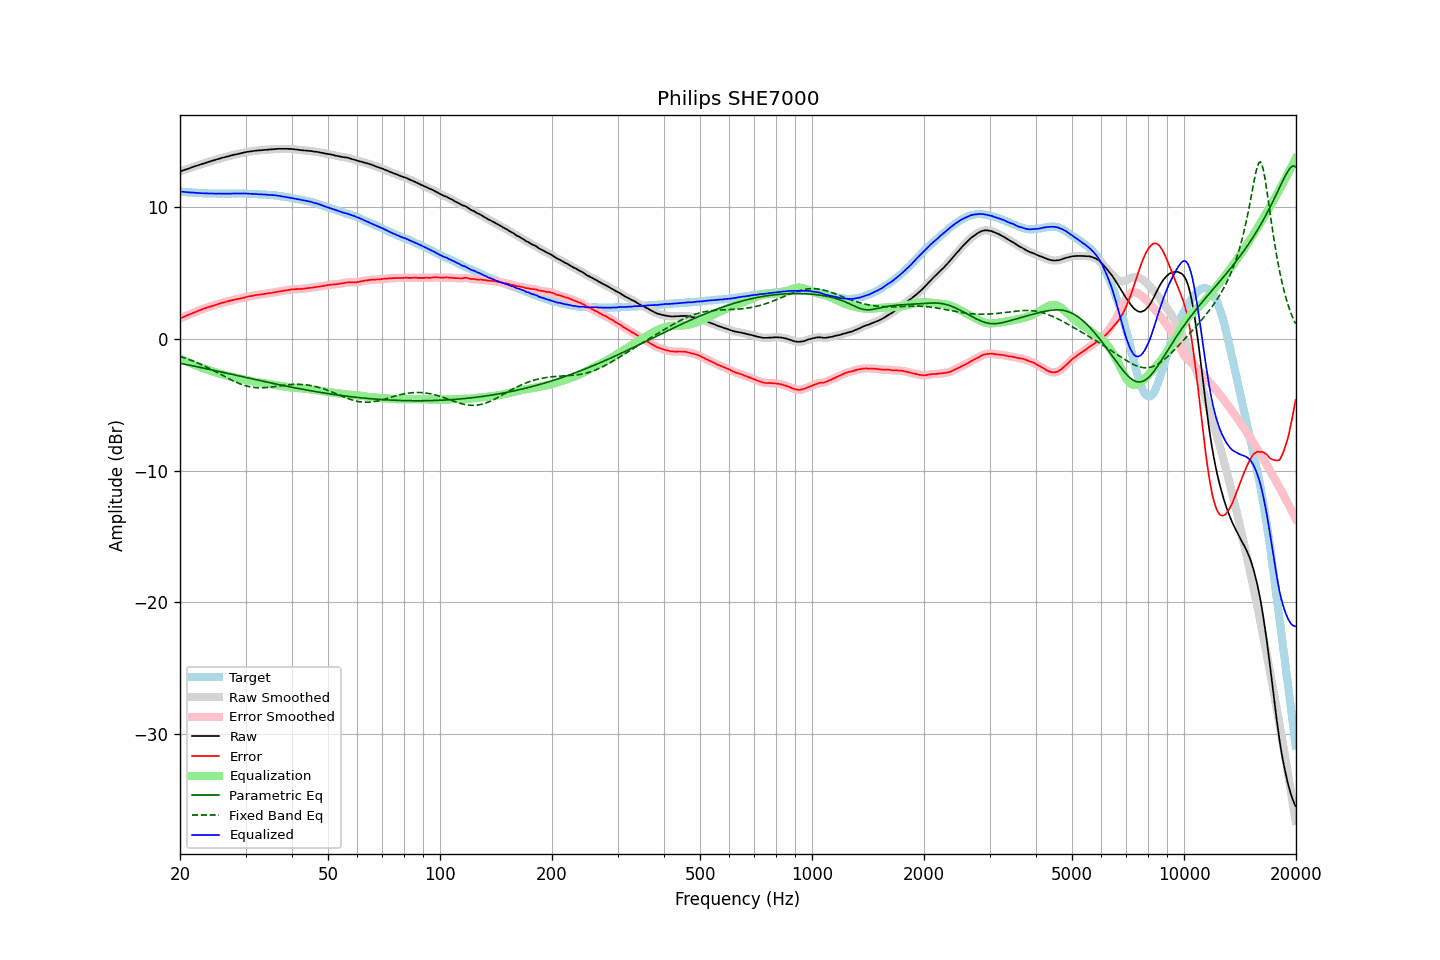

The file beside this chart, header and first rows:
frequency, raw, error, smoothed, error_smoothed, equalization, parametric_eq, fixed_band_eq, equalized_raw, equalized_smoothed, target
20.00, 12.68, 1.53, 12.68, 1.53, -1.53, -1.87, -1.36, 11.15, 11.15, 11.15
20.20, 12.72, 1.58, 12.72, 1.58, -1.58, -1.89, -1.39, 11.13, 11.13, 11.14
20.40, 12.76, 1.63, 12.76, 1.63, -1.63, -1.92, -1.43, 11.12, 11.12, 11.13
20.61, 12.79, 1.68, 12.80, 1.68, -1.68, -1.94, -1.48, 11.11, 11.11, 11.12
20.81, 12.84, 1.74, 12.83, 1.74, -1.74, -1.97, -1.52, 11.10, 11.10, 11.10
21.02, 12.88, 1.79, 12.88, 1.79, -1.79, -1.99, -1.56, 11.09, 11.09, 11.09
21.23, 12.92, 1.84, 12.92, 1.84, -1.84, -2.02, -1.61, 11.08, 11.08, 11.08
21.44, 12.97, 1.88, 12.96, 1.89, -1.89, -2.04, -1.65, 11.08, 11.07, 11.09
21.66, 13.00, 1.94, 13.01, 1.93, -1.94, -2.07, -1.70, 11.07, 11.07, 11.07
21.87, 13.05, 1.98, 13.05, 1.99, -1.99, -2.09, -1.75, 11.06, 11.06, 11.07
22.09, 13.09, 2.04, 13.09, 2.04, -2.04, -2.12, -1.80, 11.05, 11.05, 11.05
22.31, 13.13, 2.09, 13.13, 2.09, -2.09, -2.15, -1.85, 11.04, 11.04, 11.04
22.54, 13.16, 2.14, 13.17, 2.14, -2.14, -2.17, -1.90, 11.03, 11.03, 11.03
22.76, 13.21, 2.18, 13.21, 2.19, -2.18, -2.20, -1.96, 11.02, 11.02, 11.03
22.99, 13.25, 2.23, 13.25, 2.23, -2.23, -2.22, -2.01, 11.02, 11.02, 11.02
23.22, 13.29, 2.28, 13.29, 2.27, -2.27, -2.25, -2.07, 11.01, 11.01, 11.01
23.45, 13.33, 2.31, 13.33, 2.32, -2.32, -2.28, -2.13, 11.01, 11.01, 11.02
23.69, 13.36, 2.36, 13.36, 2.36, -2.36, -2.30, -2.19, 11.01, 11.01, 11.01
23.92, 13.41, 2.41, 13.40, 2.40, -2.40, -2.33, -2.25, 11.01, 11.00, 11.00
24.16, 13.44, 2.43, 13.44, 2.44, -2.44, -2.35, -2.31, 11.00, 11.00, 11.01
24.40, 13.48, 2.47, 13.48, 2.47, -2.48, -2.38, -2.37, 11.00, 11.00, 11.01
24.65, 13.52, 2.52, 13.51, 2.51, -2.52, -2.41, -2.43, 11.00, 10.99, 11.00
24.89, 13.55, 2.55, 13.55, 2.56, -2.56, -2.44, -2.50, 10.99, 10.99, 11.00
25.14, 13.59, 2.60, 13.59, 2.60, -2.60, -2.46, -2.56, 10.99, 10.99, 10.99
25.39, 13.63, 2.64, 13.62, 2.64, -2.63, -2.49, -2.63, 10.99, 10.99, 10.99
25.65, 13.66, 2.67, 13.66, 2.67, -2.67, -2.52, -2.69, 10.99, 10.99, 10.99
25.91, 13.69, 2.71, 13.69, 2.70, -2.70, -2.54, -2.76, 10.99, 10.99, 10.99
26.16, 13.73, 2.73, 13.72, 2.74, -2.74, -2.57, -2.82, 10.99, 10.99, 11.00
26.43, 13.75, 2.77, 13.76, 2.77, -2.77, -2.60, -2.89, 10.98, 10.98, 10.99
26.69, 13.79, 2.80, 13.79, 2.80, -2.80, -2.62, -2.95, 10.98, 10.98, 10.99
26.96, 13.82, 2.83, 13.82, 2.83, -2.83, -2.65, -3.01, 10.98, 10.98, 10.99
27.23, 13.85, 2.87, 13.85, 2.87, -2.86, -2.68, -3.08, 10.99, 10.99, 10.99
27.50, 13.89, 2.90, 13.89, 2.90, -2.89, -2.71, -3.14, 10.99, 10.99, 10.99
27.77, 13.92, 2.92, 13.92, 2.93, -2.92, -2.73, -3.20, 10.99, 10.99, 11.00
28.05, 13.95, 2.96, 13.94, 2.95, -2.95, -2.76, -3.25, 11.00, 10.99, 10.99
28.33, 13.97, 2.97, 13.97, 2.97, -2.97, -2.79, -3.31, 10.99, 10.99, 11.00
28.62, 13.99, 3.00, 14.00, 3.00, -3.00, -2.81, -3.36, 10.99, 11.00, 11.00
28.90, 14.03, 3.02, 14.02, 3.02, -3.03, -2.84, -3.41, 11.00, 11.00, 11.01
29.19, 14.06, 3.05, 14.05, 3.05, -3.06, -2.87, -3.46, 11.00, 11.00, 11.01
29.48, 14.08, 3.08, 14.08, 3.08, -3.08, -2.90, -3.50, 10.99, 11.00, 11.00
29.78, 14.11, 3.11, 14.11, 3.11, -3.11, -2.92, -3.54, 10.99, 11.00, 11.00
30.08, 14.13, 3.14, 14.13, 3.14, -3.14, -2.95, -3.58, 11.00, 10.99, 11.00
30.38, 14.16, 3.18, 14.16, 3.17, -3.17, -2.98, -3.61, 10.99, 10.99, 10.98
30.68, 14.18, 3.20, 14.18, 3.20, -3.19, -3.00, -3.64, 10.98, 10.98, 10.98
30.99, 14.20, 3.22, 14.19, 3.22, -3.22, -3.03, -3.67, 10.98, 10.97, 10.98
31.30, 14.21, 3.23, 14.21, 3.24, -3.24, -3.06, -3.69, 10.96, 10.97, 10.98
31.61, 14.23, 3.26, 14.23, 3.26, -3.26, -3.09, -3.70, 10.96, 10.96, 10.97
31.93, 14.25, 3.30, 14.24, 3.29, -3.28, -3.11, -3.72, 10.96, 10.96, 10.95
32.24, 14.26, 3.30, 14.26, 3.31, -3.30, -3.14, -3.73, 10.95, 10.95, 10.96
32.57, 14.27, 3.33, 14.27, 3.33, -3.32, -3.17, -3.73, 10.94, 10.94, 10.94
32.89, 14.28, 3.34, 14.27, 3.34, -3.34, -3.19, -3.73, 10.93, 10.93, 10.94
33.22, 14.29, 3.36, 14.29, 3.36, -3.36, -3.22, -3.73, 10.92, 10.93, 10.93
33.55, 14.30, 3.37, 14.30, 3.38, -3.38, -3.25, -3.73, 10.92, 10.92, 10.93
33.89, 14.32, 3.40, 14.31, 3.40, -3.40, -3.27, -3.72, 10.92, 10.91, 10.92
34.23, 14.32, 3.42, 14.32, 3.42, -3.41, -3.30, -3.71, 10.90, 10.91, 10.90
34.57, 14.33, 3.43, 14.33, 3.43, -3.43, -3.32, -3.70, 10.89, 10.90, 10.90
34.92, 14.34, 3.46, 14.33, 3.45, -3.45, -3.35, -3.68, 10.89, 10.88, 10.88
35.27, 14.35, 3.45, 14.35, 3.47, -3.47, -3.38, -3.67, 10.88, 10.88, 10.90
35.62, 14.36, 3.49, 14.36, 3.48, -3.49, -3.40, -3.65, 10.86, 10.87, 10.87
35.97, 14.38, 3.51, 14.37, 3.51, -3.51, -3.43, -3.64, 10.86, 10.86, 10.87
... 635 more rows
